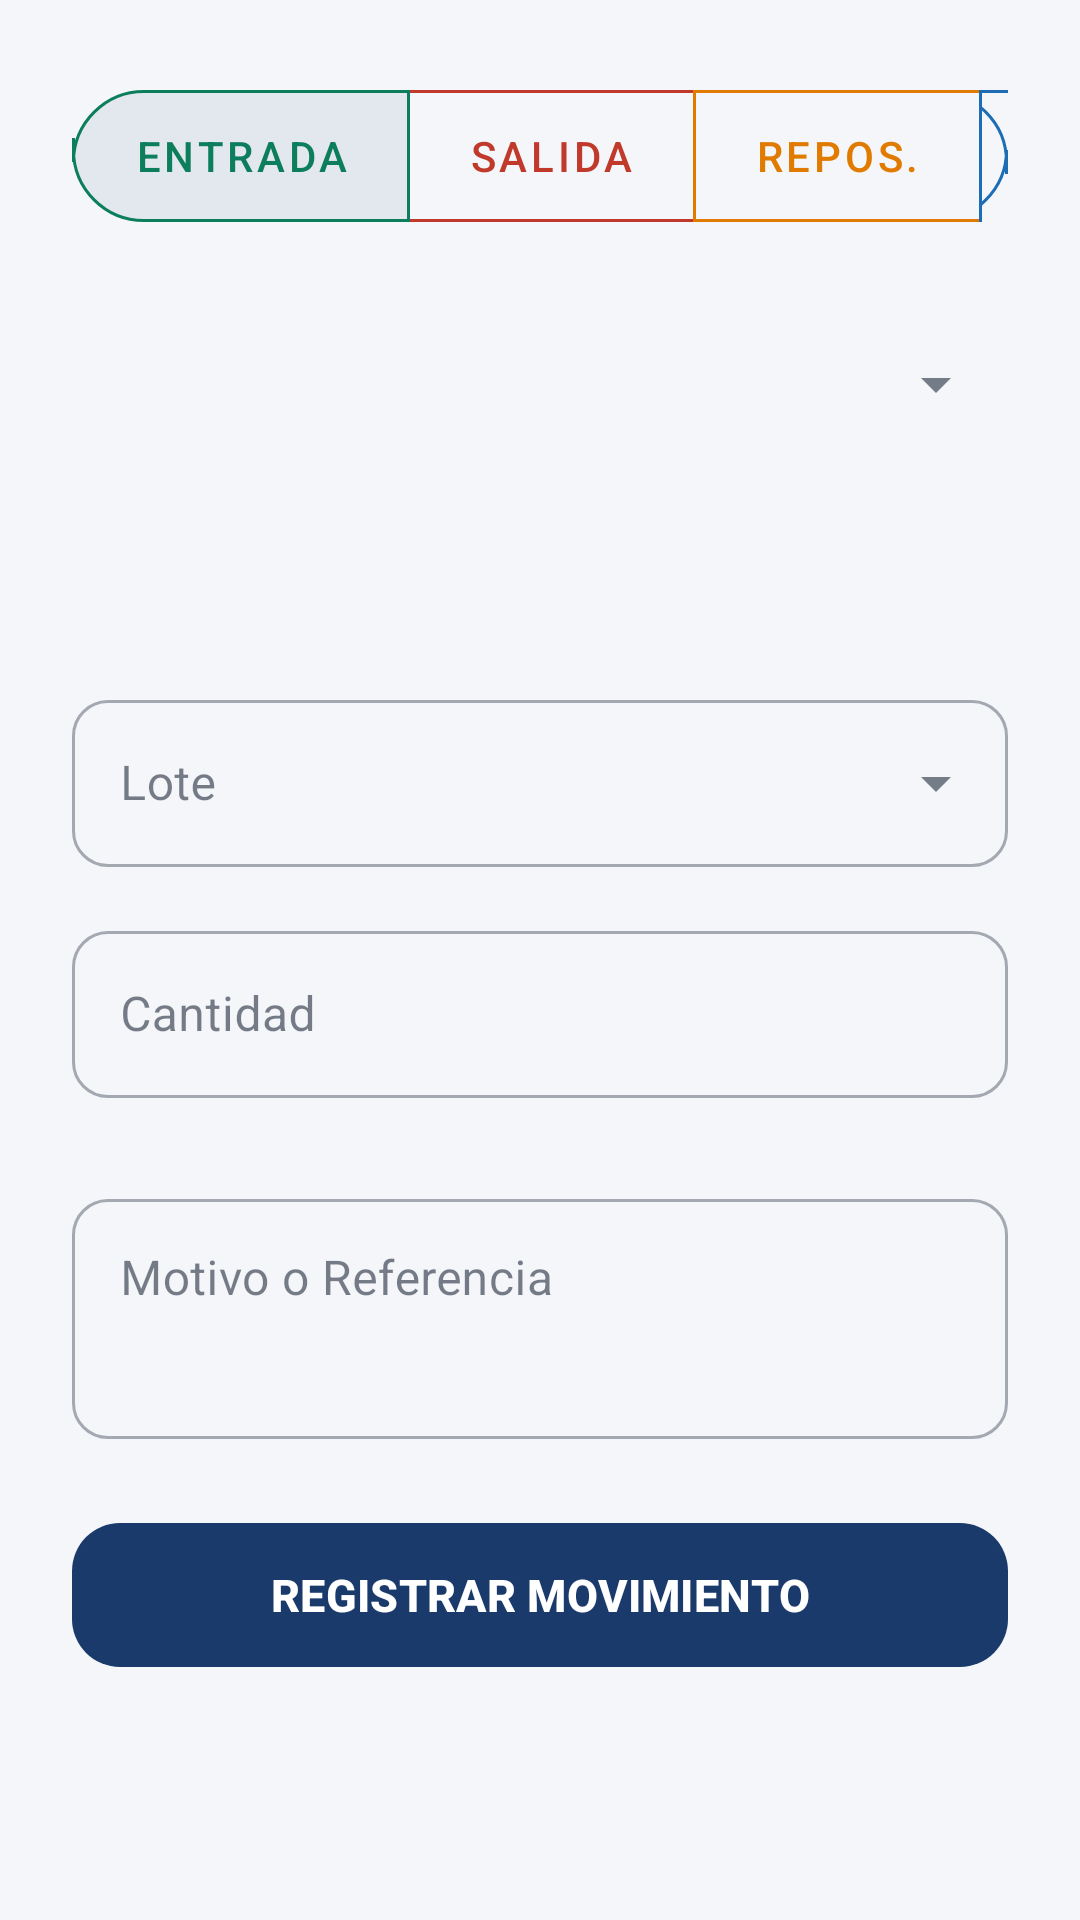

Android layout source for this screen:
<!-- AndroidManifest.xml: application theme Theme.DROGUERIA_EKA_APP -->
<!-- res/layout/fragment_kardex_registro.xml -->
<?xml version="1.0" encoding="utf-8"?>
<ScrollView xmlns:android="http://schemas.android.com/apk/res/android"
    xmlns:app="http://schemas.android.com/apk/res-auto"
    android:layout_width="match_parent"
    android:layout_height="match_parent"
    android:background="@color/colorBackground"
    android:fillViewport="true">

    <androidx.constraintlayout.widget.ConstraintLayout
        android:layout_width="match_parent"
        android:layout_height="wrap_content"
        android:padding="24dp">

        <com.google.android.material.button.MaterialButtonToggleGroup
            android:id="@+id/radioGroupTipo"
            android:layout_width="wrap_content"
            android:layout_height="wrap_content"
            app:singleSelection="true"
            app:selectionRequired="true"
            app:checkedButton="@id/rbEntrada"
            app:layout_constraintTop_toTopOf="parent"
            app:layout_constraintStart_toStartOf="parent"
            app:layout_constraintEnd_toEndOf="parent">

            <com.google.android.material.button.MaterialButton
                android:id="@+id/rbEntrada"
                style="@style/Widget.MaterialComponents.Button.OutlinedButton"
                android:layout_width="wrap_content"
                android:layout_height="56dp"
                android:text=" ENTRADA "
                android:textColor="@color/colorStockOk"
                app:strokeColor="@color/colorStockOk"
                app:cornerRadius="24dp" />

            <com.google.android.material.button.MaterialButton
                android:id="@+id/rbSalida"
                style="@style/Widget.MaterialComponents.Button.OutlinedButton"
                android:layout_width="wrap_content"
                android:layout_height="56dp"
                android:text=" SALIDA "
                android:textColor="@color/colorStockCritical"
                app:strokeColor="@color/colorStockCritical"
                app:cornerRadius="24dp" />

            <com.google.android.material.button.MaterialButton
                android:id="@+id/rbReposicion"
                style="@style/Widget.MaterialComponents.Button.OutlinedButton"
                android:layout_width="wrap_content"
                android:layout_height="56dp"
                android:text=" REPOS. "
                android:textColor="@color/colorStockWarning"
                app:strokeColor="@color/colorStockWarning"
                app:cornerRadius="24dp" />

            <com.google.android.material.button.MaterialButton
                android:id="@+id/rbCanje"
                style="@style/Widget.MaterialComponents.Button.OutlinedButton"
                android:layout_width="wrap_content"
                android:layout_height="56dp"
                android:text=" CANJE "
                android:textColor="@color/colorAccent"
                app:strokeColor="@color/colorAccent"
                app:cornerRadius="24dp" />
        </com.google.android.material.button.MaterialButtonToggleGroup>

        <com.google.android.material.textfield.TextInputLayout
            android:id="@+id/tilSpinner"
            style="@style/Widget.MaterialComponents.TextInputLayout.OutlinedBox.ExposedDropdownMenu"
            android:layout_width="match_parent"
            android:layout_height="wrap_content"
            android:layout_marginTop="24dp"
            android:hint="Producto"
            app:boxCornerRadiusTopStart="12dp"
            app:boxCornerRadiusTopEnd="12dp"
            app:boxCornerRadiusBottomStart="12dp"
            app:boxCornerRadiusBottomEnd="12dp"
            app:layout_constraintTop_toBottomOf="@+id/radioGroupTipo">

            <Spinner
                android:id="@+id/spinnerProductos"
                android:layout_width="match_parent"
                android:layout_height="60dp"
                android:background="@null" />
        </com.google.android.material.textfield.TextInputLayout>

        <com.google.android.material.textfield.TextInputLayout
            android:id="@+id/tilLote"
            style="@style/Widget.MaterialComponents.TextInputLayout.OutlinedBox.ExposedDropdownMenu"
            android:layout_width="match_parent"
            android:layout_height="wrap_content"
            android:layout_marginTop="16dp"
            android:hint="Lote"
            app:boxCornerRadiusTopStart="12dp"
            app:boxCornerRadiusTopEnd="12dp"
            app:boxCornerRadiusBottomStart="12dp"
            app:boxCornerRadiusBottomEnd="12dp"
            app:layout_constraintTop_toBottomOf="@+id/tilSpinner">

            <AutoCompleteTextView
                android:id="@+id/etLote"
                android:layout_width="match_parent"
                android:layout_height="wrap_content"
                android:completionThreshold="1"
                android:inputType="textCapCharacters" />
        </com.google.android.material.textfield.TextInputLayout>

        <com.google.android.material.textfield.TextInputLayout
            android:id="@+id/tilCantidad"
            style="@style/Widget.MaterialComponents.TextInputLayout.OutlinedBox"
            android:layout_width="match_parent"
            android:layout_height="wrap_content"
            android:layout_marginTop="16dp"
            android:hint="Cantidad"
            app:errorEnabled="true"
            app:boxCornerRadiusTopStart="12dp"
            app:boxCornerRadiusTopEnd="12dp"
            app:boxCornerRadiusBottomStart="12dp"
            app:boxCornerRadiusBottomEnd="12dp"
            app:layout_constraintTop_toBottomOf="@+id/tilLote">

            <com.google.android.material.textfield.TextInputEditText
                android:id="@+id/etCantidad"
                android:layout_width="match_parent"
                android:layout_height="wrap_content"
                android:inputType="numberDecimal" />
        </com.google.android.material.textfield.TextInputLayout>

        <com.google.android.material.textfield.TextInputLayout
            android:id="@+id/tilMotivo"
            style="@style/Widget.MaterialComponents.TextInputLayout.OutlinedBox"
            android:layout_width="match_parent"
            android:layout_height="wrap_content"
            android:layout_marginTop="8dp"
            android:hint="Motivo o Referencia"
            app:boxCornerRadiusTopStart="12dp"
            app:boxCornerRadiusTopEnd="12dp"
            app:boxCornerRadiusBottomStart="12dp"
            app:boxCornerRadiusBottomEnd="12dp"
            app:layout_constraintTop_toBottomOf="@+id/tilCantidad">

            <com.google.android.material.textfield.TextInputEditText
                android:id="@+id/etMotivo"
                android:layout_width="match_parent"
                android:layout_height="80dp"
                android:gravity="top|start"
                android:inputType="textMultiLine" />
        </com.google.android.material.textfield.TextInputLayout>

        <com.google.android.material.button.MaterialButton
            android:id="@+id/btnRegistrar"
            android:layout_width="match_parent"
            android:layout_height="56dp"
            android:text="REGISTRAR MOVIMIENTO"
            android:textSize="15sp"
            android:textStyle="bold"
            android:textColor="@color/colorSurface"
            android:layout_marginTop="24dp"
            app:backgroundTint="@color/colorPrimary"
            app:cornerRadius="16dp"
            app:layout_constraintTop_toBottomOf="@+id/tilMotivo" />

        <ProgressBar
            android:id="@+id/progressBar"
            android:layout_width="wrap_content"
            android:layout_height="wrap_content"
            android:visibility="gone"
            app:layout_constraintTop_toTopOf="parent"
            app:layout_constraintBottom_toBottomOf="parent"
            app:layout_constraintStart_toStartOf="parent"
            app:layout_constraintEnd_toEndOf="parent" />

    </androidx.constraintlayout.widget.ConstraintLayout>
</ScrollView>
<!-- resources referenced by this layout -->
<resources>
  <color name="colorAccent">#1E6DB4</color>
  <color name="colorBackground">#F4F6FA</color>
  <color name="colorPrimary">#1A3A6B</color>
  <color name="colorStockCritical">#C0392B</color>
  <color name="colorStockOk">#0D7E5C</color>
  <color name="colorStockWarning">#E07B00</color>
  <color name="colorSurface">#FFFFFF</color>
  <style name="Theme.DROGUERIA_EKA_APP" parent="Theme.Material3.Light.NoActionBar">
          
          <item name="colorPrimary">@color/colorPrimary</item>
          <item name="colorPrimaryVariant">@color/colorPrimaryDark</item>
          <item name="colorOnPrimary">@color/colorSurface</item>
          
          <item name="colorSecondary">@color/colorAccent</item>
          <item name="colorSecondaryVariant">@color/colorAccent</item>
          <item name="colorOnSecondary">@color/colorSurface</item>
          
          <item name="android:statusBarColor" tools:targetApi="l">?attr/colorPrimaryVariant</item>
          
          <item name="android:windowBackground">@color/colorBackground</item>
          <item name="colorSurface">@color/colorSurface</item>
          <item name="colorOnSurface">@color/colorTextPrimary</item>
      </style>
  <color name="colorPrimaryDark">#0D1F3C</color>
  <color name="colorTextPrimary">#1E293B</color>
</resources>
